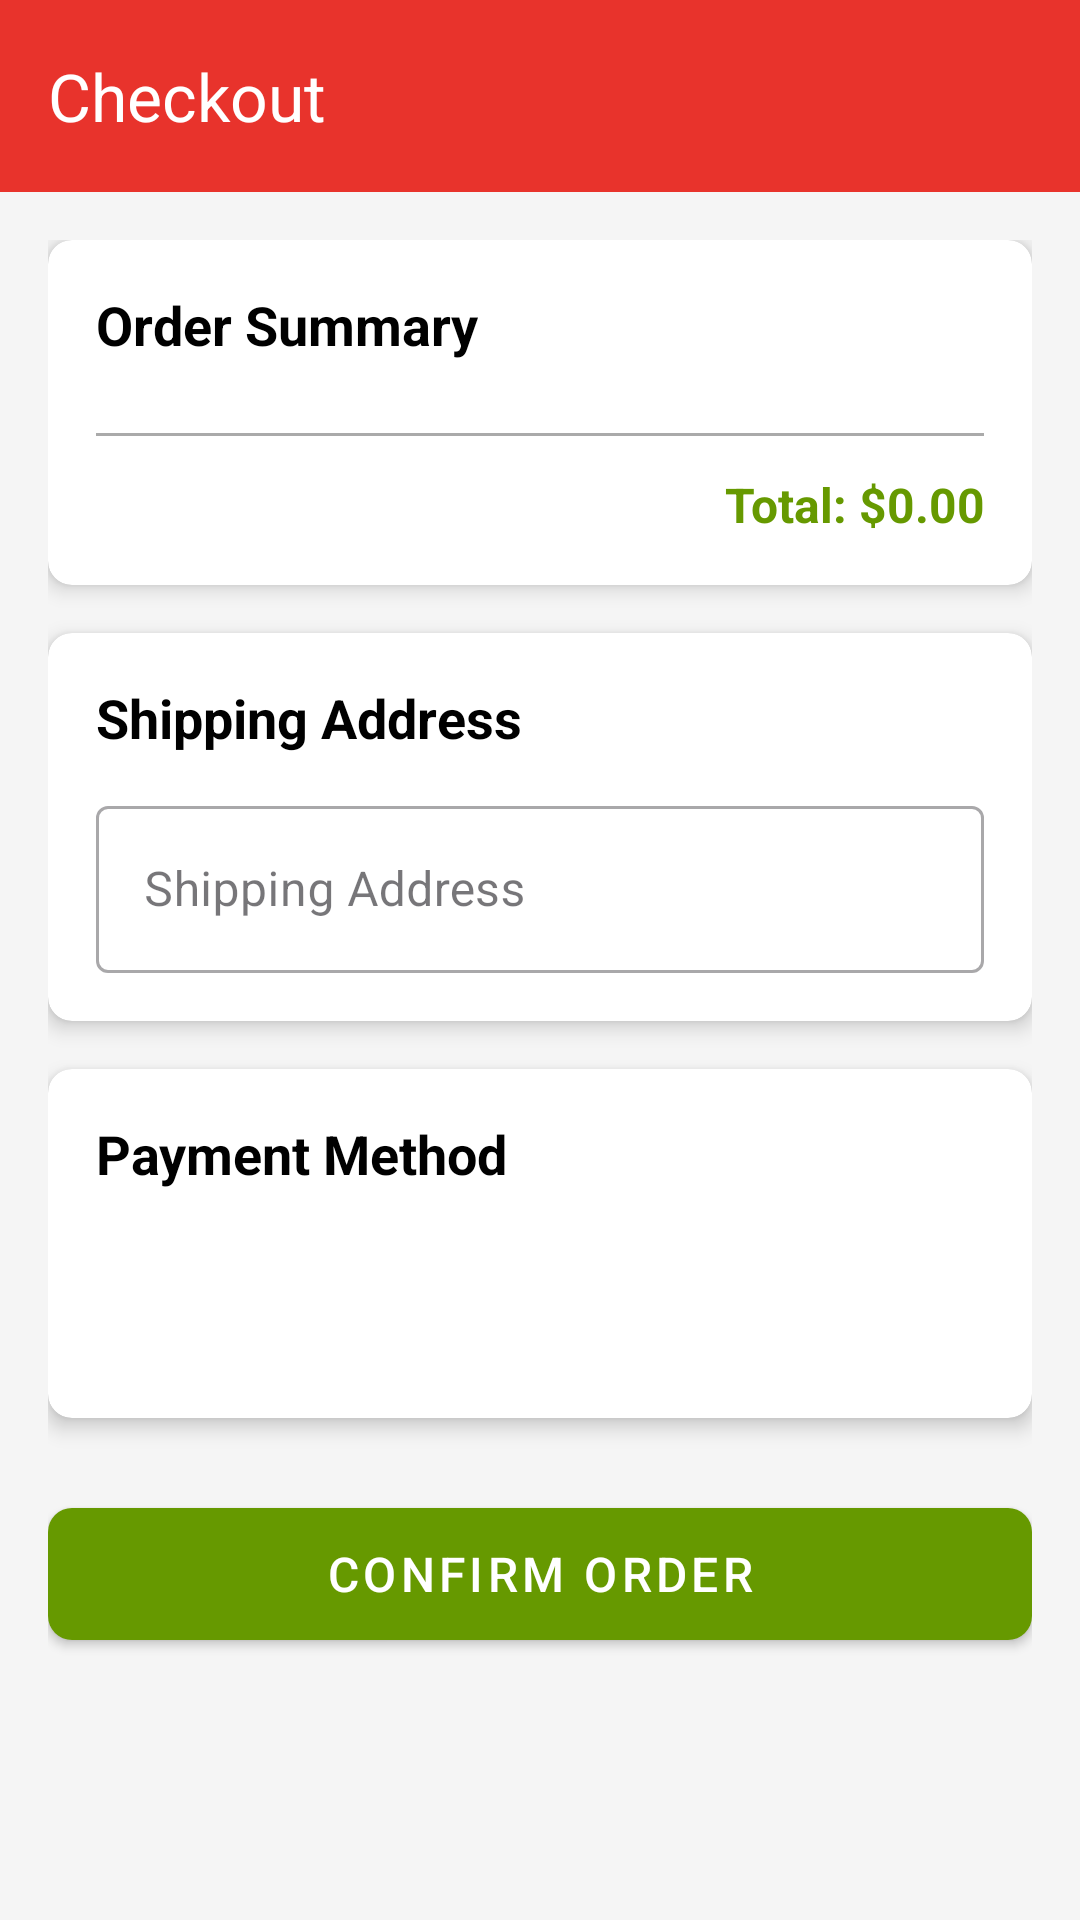

This screen was rendered from an Android layout file. Write that file and the resources it references.
<!-- AndroidManifest.xml: application theme Theme.MyApplication -->
<!-- res/layout/activity_checkout.xml -->
<?xml version="1.0" encoding="utf-8"?>
<LinearLayout xmlns:android="http://schemas.android.com/apk/res/android"
    xmlns:app="http://schemas.android.com/apk/res-auto"
    android:layout_width="match_parent"
    android:layout_height="match_parent"
    android:orientation="vertical"
    android:background="@color/background_gray">

    
    <androidx.appcompat.widget.Toolbar
        android:id="@+id/toolbar"
        android:layout_width="match_parent"
        android:layout_height="?attr/actionBarSize"
        android:background="@color/Candy_apple_red"
        android:elevation="4dp"
        app:popupTheme="@style/ThemeOverlay.AppCompat.Light"
        app:title="Checkout"
        app:titleTextColor="@android:color/white"
        app:navigationIcon="@drawable/back_arrow" />

    <ScrollView
        android:layout_width="match_parent"
        android:layout_height="0dp"
        android:layout_weight="1"
        android:fillViewport="true">

        <LinearLayout
            android:layout_width="match_parent"
            android:layout_height="wrap_content"
            android:orientation="vertical"
            android:padding="16dp">

            
            <androidx.cardview.widget.CardView
                android:layout_width="match_parent"
                android:layout_height="wrap_content"
                android:layout_marginBottom="16dp"
                app:cardElevation="4dp"
                app:cardCornerRadius="8dp"
                app:cardBackgroundColor="@android:color/white">

                <LinearLayout
                    android:layout_width="match_parent"
                    android:layout_height="wrap_content"
                    android:orientation="vertical"
                    android:padding="16dp">

                    <TextView
                        android:layout_width="wrap_content"
                        android:layout_height="wrap_content"
                        android:text="Order Summary"
                        android:textSize="18sp"
                        android:textStyle="bold"
                        android:textColor="@android:color/black"
                        android:layout_marginBottom="12dp" />

                    <androidx.recyclerview.widget.RecyclerView
                        android:id="@+id/checkout_order_summary"
                        android:layout_width="match_parent"
                        android:layout_height="wrap_content"
                        android:maxHeight="200dp"
                        android:nestedScrollingEnabled="false" />

                    <View
                        android:layout_width="match_parent"
                        android:layout_height="1dp"
                        android:background="@android:color/darker_gray"
                        android:layout_marginVertical="12dp" />

                    <TextView
                        android:id="@+id/total_price"
                        android:layout_width="match_parent"
                        android:layout_height="wrap_content"
                        android:text="Total: $0.00"
                        android:textSize="16sp"
                        android:textStyle="bold"
                        android:textColor="@android:color/holo_green_dark"
                        android:gravity="end" />
                </LinearLayout>
            </androidx.cardview.widget.CardView>

            
            <androidx.cardview.widget.CardView
                android:layout_width="match_parent"
                android:layout_height="wrap_content"
                android:layout_marginBottom="16dp"
                app:cardElevation="4dp"
                app:cardCornerRadius="8dp"
                app:cardBackgroundColor="@android:color/white">

                <LinearLayout
                    android:layout_width="match_parent"
                    android:layout_height="wrap_content"
                    android:orientation="vertical"
                    android:padding="16dp">

                    <TextView
                        android:layout_width="wrap_content"
                        android:layout_height="wrap_content"
                        android:text="Shipping Address"
                        android:textSize="18sp"
                        android:textStyle="bold"
                        android:textColor="@android:color/black"
                        android:layout_marginBottom="12dp" />

                    <com.google.android.material.textfield.TextInputLayout
                        android:layout_width="match_parent"
                        android:layout_height="wrap_content"
                        android:hint="Shipping Address"
                        style="@style/Widget.MaterialComponents.TextInputLayout.OutlinedBox">

                        <com.google.android.material.textfield.TextInputEditText
                            android:id="@+id/shipping_address"
                            android:layout_width="match_parent"
                            android:layout_height="wrap_content"
                            android:inputType="textPostalAddress"
                            android:textSize="16sp" />
                    </com.google.android.material.textfield.TextInputLayout>
                </LinearLayout>
            </androidx.cardview.widget.CardView>

            
            <androidx.cardview.widget.CardView
                android:layout_width="match_parent"
                android:layout_height="wrap_content"
                android:layout_marginBottom="24dp"
                app:cardElevation="4dp"
                app:cardCornerRadius="8dp"
                app:cardBackgroundColor="@android:color/white">

                <LinearLayout
                    android:layout_width="match_parent"
                    android:layout_height="wrap_content"
                    android:orientation="vertical"
                    android:padding="16dp">

                    <TextView
                        android:layout_width="wrap_content"
                        android:layout_height="wrap_content"
                        android:text="Payment Method"
                        android:textSize="18sp"
                        android:textStyle="bold"
                        android:textColor="@android:color/black"
                        android:layout_marginBottom="12dp" />

                    <Spinner
                        android:id="@+id/payment_method"
                        android:layout_width="match_parent"
                        android:layout_height="48dp"
                        android:background="@drawable/spinner_background"
                        android:padding="8dp" />
                </LinearLayout>
            </androidx.cardview.widget.CardView>

            
            <com.google.android.material.button.MaterialButton
                android:id="@+id/confirm_order_button"
                style="@style/Widget.MaterialComponents.Button"
                android:layout_width="match_parent"
                android:layout_height="56dp"
                android:text="Confirm Order"
                android:textSize="16sp"
                app:cornerRadius="8dp"
                app:backgroundTint="@android:color/holo_green_dark"
                android:layout_gravity="center" />
        </LinearLayout>
    </ScrollView>
</LinearLayout>
<!-- resources referenced by this layout -->
<resources>
  <color name="Candy_apple_red">#E8332C</color>
  <color name="background_gray">#F5F5F5</color>
  <!-- drawable spinner_background (drawable) -->
  <?xml version="1.0" encoding="utf-8"?>
  <selector xmlns:android="http://schemas.android.com/apk/res/android">
      <shape xmlns:android="http://schemas.android.com/apk/res/android">
          <solid android:color="@android:color/white" />
          <stroke
              android:width="1dp"
              android:color="@android:color/darker_gray" />
          <corners android:radius="4dp" />
      </shape>
  </selector>
  <style name="Theme.MyApplication" parent="Base.Theme.MyApplication" />
  <style name="Base.Theme.MyApplication" parent="Theme.Material3.DayNight.NoActionBar">
          
  
      </style>
</resources>
